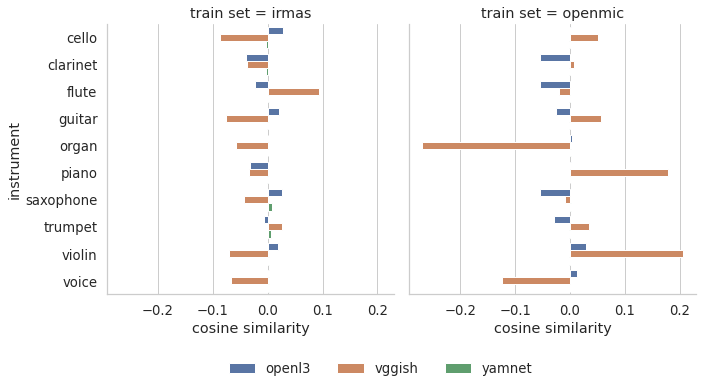

The table this chart was drawn from, first rows:
instrument, embedding, train set, cosine similarity
cello, openl3, irmas, 0.02777
clarinet, openl3, irmas, -0.03873
flute, openl3, irmas, -0.02263
guitar, openl3, irmas, 0.02107
organ, openl3, irmas, -4.813897217569724e-05
piano, openl3, irmas, -0.0331
saxophone, openl3, irmas, 0.02613
trumpet, openl3, irmas, -0.00618
violin, openl3, irmas, 0.01959
voice, openl3, irmas, 0.002898
cello, openl3, openmic, 0.001346
clarinet, openl3, openmic, -0.0549
flute, openl3, openmic, -0.05439
guitar, openl3, openmic, -0.02578
organ, openl3, openmic, 0.004
piano, openl3, openmic, 0.001542
saxophone, openl3, openmic, -0.0539
trumpet, openl3, openmic, -0.02924
violin, openl3, openmic, 0.02955
voice, openl3, openmic, 0.01309
cello, vggish, irmas, -0.08755
clarinet, vggish, irmas, -0.03806
flute, vggish, irmas, 0.09364
guitar, vggish, irmas, -0.07545
organ, vggish, irmas, -0.05763
piano, vggish, irmas, -0.0341
saxophone, vggish, irmas, -0.04343
trumpet, vggish, irmas, 0.0266
violin, vggish, irmas, -0.06989
voice, vggish, irmas, -0.06667
cello, vggish, openmic, 0.05178
clarinet, vggish, openmic, 0.00745
flute, vggish, openmic, -0.02091
guitar, vggish, openmic, 0.05592
organ, vggish, openmic, -0.2691
piano, vggish, openmic, 0.1781
saxophone, vggish, openmic, -0.008603
trumpet, vggish, openmic, 0.03517
violin, vggish, openmic, 0.2061
voice, vggish, openmic, -0.1249
cello, yamnet, irmas, -0.002825
clarinet, yamnet, irmas, -0.002556
flute, yamnet, irmas, 0.002631
guitar, yamnet, irmas, -0.0004699
organ, yamnet, irmas, -0.0003673
piano, yamnet, irmas, -0.002075
saxophone, yamnet, irmas, 0.00704
trumpet, yamnet, irmas, 0.005226
violin, yamnet, irmas, 0.002615
voice, yamnet, irmas, 0.002867
cello, yamnet, openmic, -0.001057
clarinet, yamnet, openmic, -0.00109
flute, yamnet, openmic, -0.001511
guitar, yamnet, openmic, -0.002246
organ, yamnet, openmic, 0.0009195
piano, yamnet, openmic, -0.0001221
saxophone, yamnet, openmic, 0.001434
trumpet, yamnet, openmic, -0.002395
violin, yamnet, openmic, -0.001336
voice, yamnet, openmic, 0.0001555
